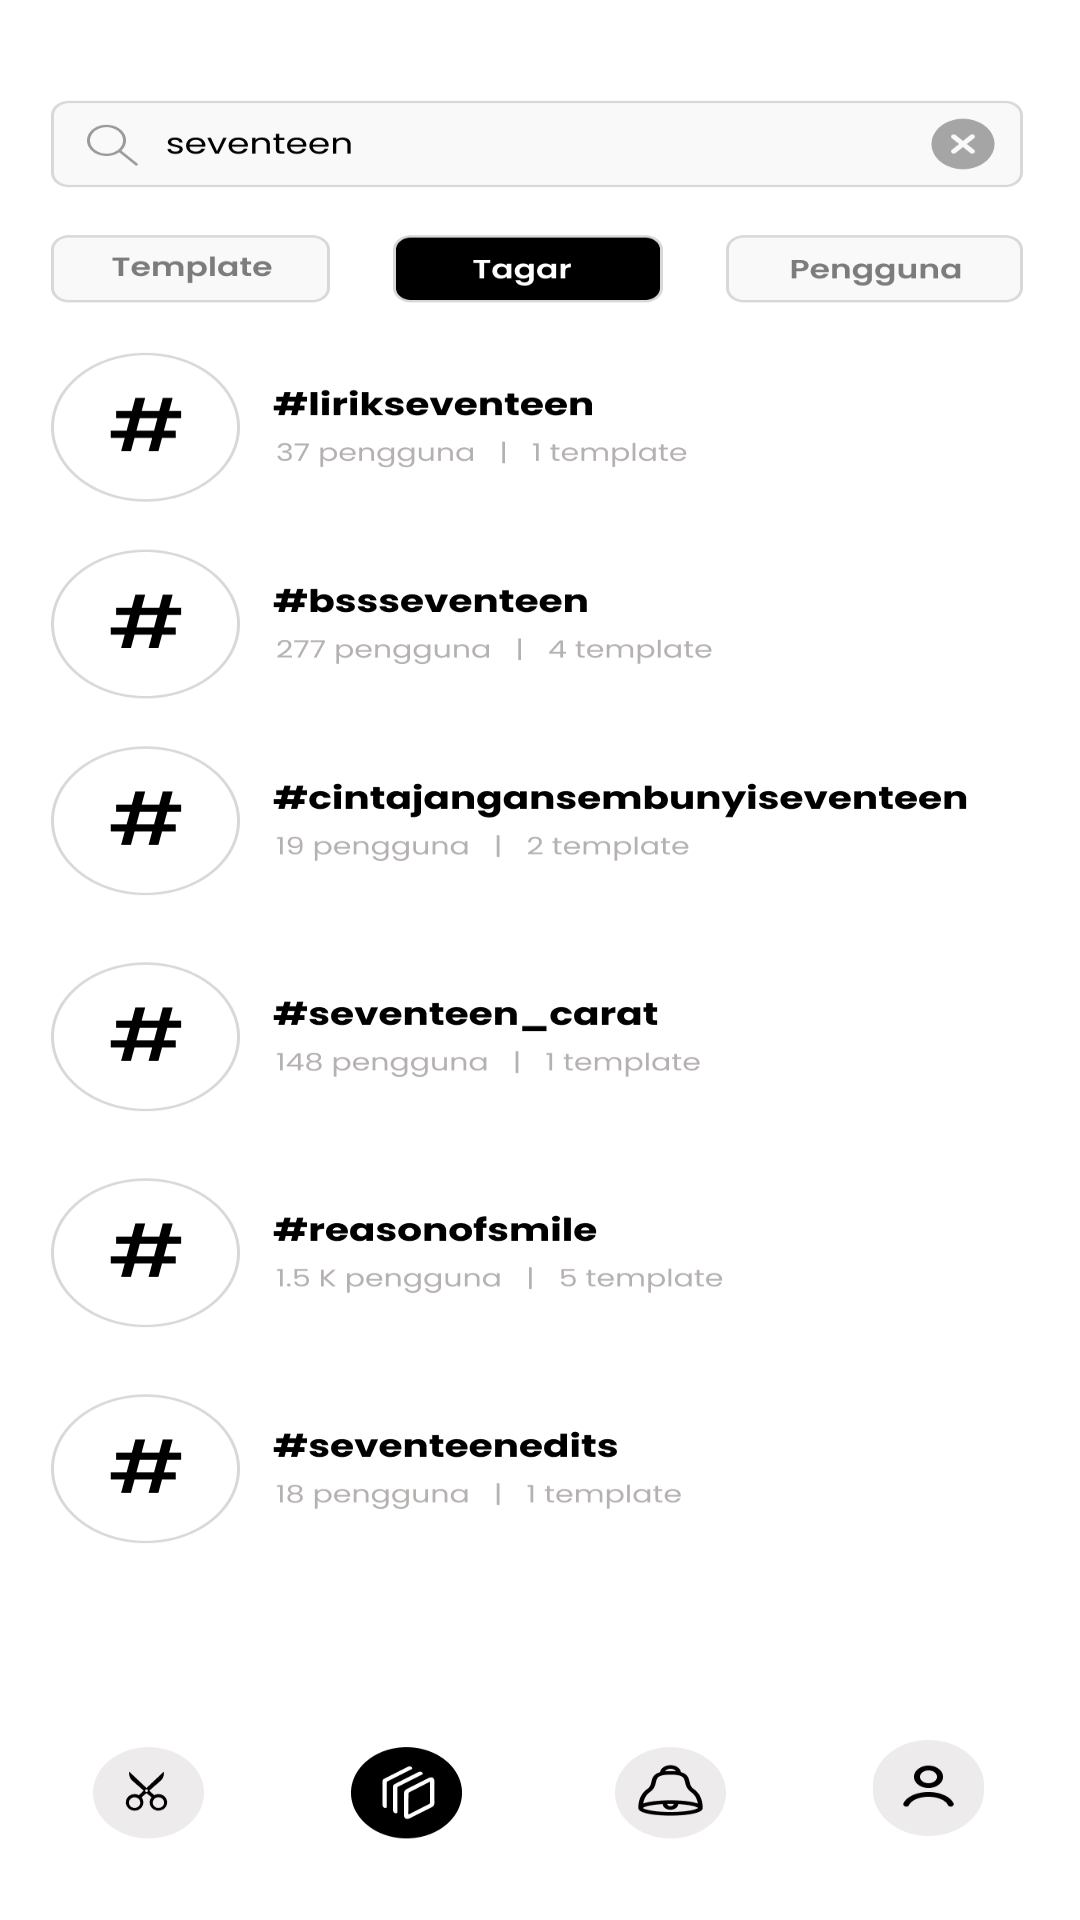

The Android layout XML behind this screen, and the referenced resources:
<!-- AndroidManifest.xml: application theme Theme.TugasPB11 -->
<!-- res/layout/activity_tagar.xml -->
<?xml version="1.0" encoding="utf-8"?>
<LinearLayout
    xmlns:android="http://schemas.android.com/apk/res/android"
    xmlns:tools="http://schemas.android.com/tools"
    android:layout_width="match_parent"
    android:layout_height="match_parent"
    android:orientation="vertical"
    android:background="@drawable/tagar"
    tools:context=".TagarActivity">

    <ImageButton
        android:id="@+id/btnkotakmasuk1"
        android:layout_width="25dp"
        android:layout_height="wrap_content"
        android:layout_marginStart="240dp"
        android:layout_marginTop="810dp"
        android:background="@drawable/btn" />

</LinearLayout>
<!-- resources referenced by this layout -->
<resources>
  <!-- drawable btn: png bitmap (drawable, 593 bytes) -->
  <!-- drawable tagar: png bitmap (drawable-hdpi, 58070 bytes) -->
  <style name="Theme.TugasPB11" parent="Base.Theme.TugasPB11" />
  <style name="Base.Theme.TugasPB11" parent="Theme.Material3.DayNight.NoActionBar">
          
          
      </style>
</resources>
